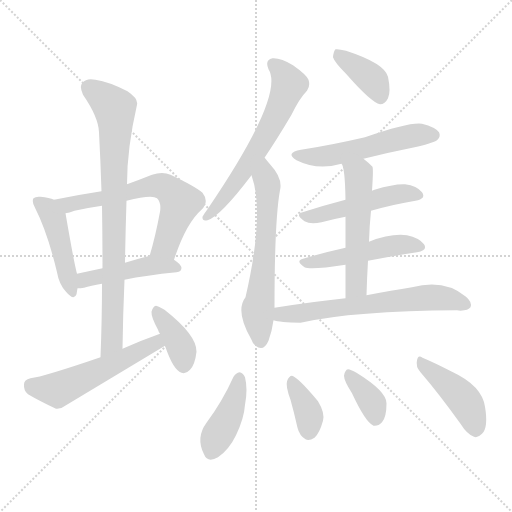
t = 0.00 s
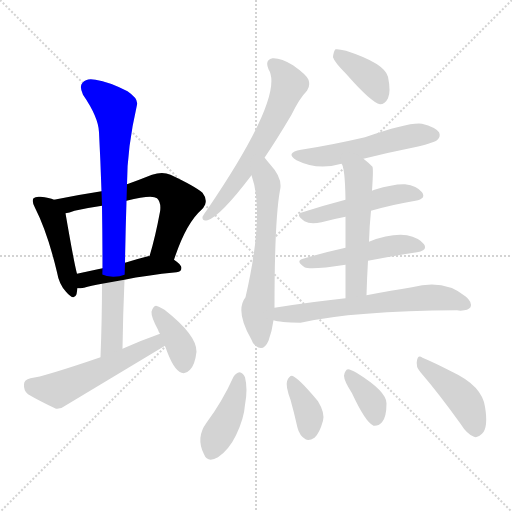
t = 2.40 s
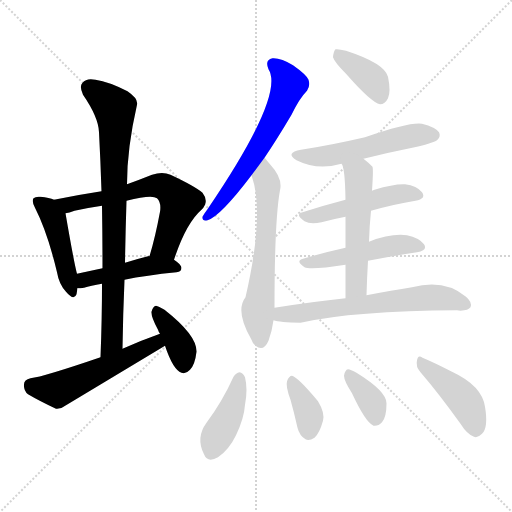
t = 4.79 s
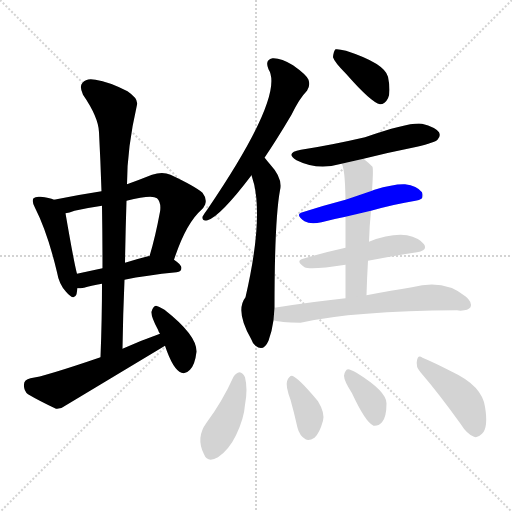
t = 7.18 s
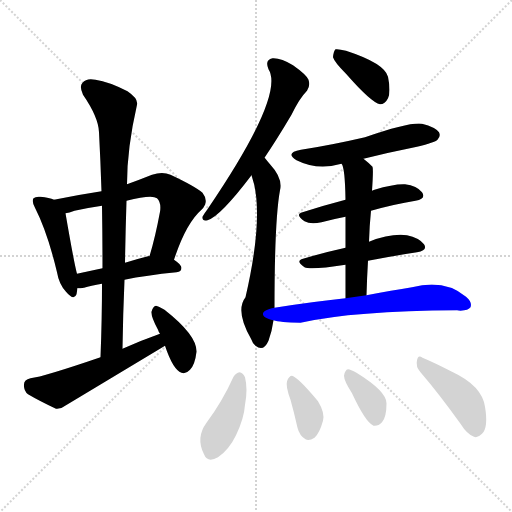
t = 9.58 s
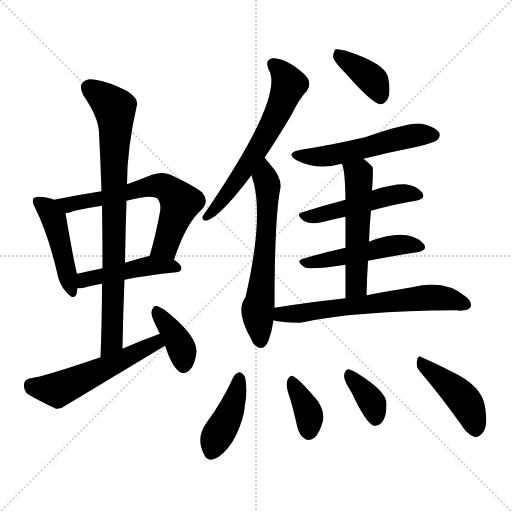
t = 11.97 s

The animated SVG that drew these frames (rendered in a browser with its animation timeline set to each time). Animation: 18 CSS @keyframes rules; one cycle of 11.97 s.

<svg version="1.1" viewBox="0 0 1024 1024" xmlns="http://www.w3.org/2000/svg">
  <g stroke="lightgray" stroke-dasharray="1,1" stroke-width="1" transform="scale(4, 4)">
    <line x1="0" y1="0" x2="256" y2="256"></line>
    <line x1="256" y1="0" x2="0" y2="256"></line>
    <line x1="128" y1="0" x2="128" y2="256"></line>
    <line x1="0" y1="128" x2="256" y2="128"></line>
  </g>
<g transform="scale(1, -1) translate(0, -900)">
   <style type="text/css">
    @keyframes keyframes0 {
      from {
       stroke: blue;
       stroke-dashoffset: 456;
       stroke-width: 128;
       }
       60% {
       animation-timing-function: step-end;
       stroke: blue;
       stroke-dashoffset: 0;
       stroke-width: 128;
       }
       to {
       stroke: black;
       stroke-width: 1024;
       }
       }
       #make-me-a-hanzi-animation-0 {
         animation: keyframes0 0.621094s both;
         animation-delay: 0.000000s;
         animation-timing-function: linear;
       }
    @keyframes keyframes1 {
      from {
       stroke: blue;
       stroke-dashoffset: 641;
       stroke-width: 128;
       }
       68% {
       animation-timing-function: step-end;
       stroke: blue;
       stroke-dashoffset: 0;
       stroke-width: 128;
       }
       to {
       stroke: black;
       stroke-width: 1024;
       }
       }
       #make-me-a-hanzi-animation-1 {
         animation: keyframes1 0.771647s both;
         animation-delay: 0.621094s;
         animation-timing-function: linear;
       }
    @keyframes keyframes2 {
      from {
       stroke: blue;
       stroke-dashoffset: 456;
       stroke-width: 128;
       }
       60% {
       animation-timing-function: step-end;
       stroke: blue;
       stroke-dashoffset: 0;
       stroke-width: 128;
       }
       to {
       stroke: black;
       stroke-width: 1024;
       }
       }
       #make-me-a-hanzi-animation-2 {
         animation: keyframes2 0.621094s both;
         animation-delay: 1.392741s;
         animation-timing-function: linear;
       }
    @keyframes keyframes3 {
      from {
       stroke: blue;
       stroke-dashoffset: 818;
       stroke-width: 128;
       }
       73% {
       animation-timing-function: step-end;
       stroke: blue;
       stroke-dashoffset: 0;
       stroke-width: 128;
       }
       to {
       stroke: black;
       stroke-width: 1024;
       }
       }
       #make-me-a-hanzi-animation-3 {
         animation: keyframes3 0.915690s both;
         animation-delay: 2.013835s;
         animation-timing-function: linear;
       }
    @keyframes keyframes4 {
      from {
       stroke: blue;
       stroke-dashoffset: 538;
       stroke-width: 128;
       }
       64% {
       animation-timing-function: step-end;
       stroke: blue;
       stroke-dashoffset: 0;
       stroke-width: 128;
       }
       to {
       stroke: black;
       stroke-width: 1024;
       }
       }
       #make-me-a-hanzi-animation-4 {
         animation: keyframes4 0.687826s both;
         animation-delay: 2.929525s;
         animation-timing-function: linear;
       }
    @keyframes keyframes5 {
      from {
       stroke: blue;
       stroke-dashoffset: 380;
       stroke-width: 128;
       }
       55% {
       animation-timing-function: step-end;
       stroke: blue;
       stroke-dashoffset: 0;
       stroke-width: 128;
       }
       to {
       stroke: black;
       stroke-width: 1024;
       }
       }
       #make-me-a-hanzi-animation-5 {
         animation: keyframes5 0.559245s both;
         animation-delay: 3.617350s;
         animation-timing-function: linear;
       }
    @keyframes keyframes6 {
      from {
       stroke: blue;
       stroke-dashoffset: 621;
       stroke-width: 128;
       }
       67% {
       animation-timing-function: step-end;
       stroke: blue;
       stroke-dashoffset: 0;
       stroke-width: 128;
       }
       to {
       stroke: black;
       stroke-width: 1024;
       }
       }
       #make-me-a-hanzi-animation-6 {
         animation: keyframes6 0.755371s both;
         animation-delay: 4.176595s;
         animation-timing-function: linear;
       }
    @keyframes keyframes7 {
      from {
       stroke: blue;
       stroke-dashoffset: 617;
       stroke-width: 128;
       }
       67% {
       animation-timing-function: step-end;
       stroke: blue;
       stroke-dashoffset: 0;
       stroke-width: 128;
       }
       to {
       stroke: black;
       stroke-width: 1024;
       }
       }
       #make-me-a-hanzi-animation-7 {
         animation: keyframes7 0.752116s both;
         animation-delay: 4.931966s;
         animation-timing-function: linear;
       }
    @keyframes keyframes8 {
      from {
       stroke: blue;
       stroke-dashoffset: 386;
       stroke-width: 128;
       }
       56% {
       animation-timing-function: step-end;
       stroke: blue;
       stroke-dashoffset: 0;
       stroke-width: 128;
       }
       to {
       stroke: black;
       stroke-width: 1024;
       }
       }
       #make-me-a-hanzi-animation-8 {
         animation: keyframes8 0.564128s both;
         animation-delay: 5.684082s;
         animation-timing-function: linear;
       }
    @keyframes keyframes9 {
      from {
       stroke: blue;
       stroke-dashoffset: 533;
       stroke-width: 128;
       }
       63% {
       animation-timing-function: step-end;
       stroke: blue;
       stroke-dashoffset: 0;
       stroke-width: 128;
       }
       to {
       stroke: black;
       stroke-width: 1024;
       }
       }
       #make-me-a-hanzi-animation-9 {
         animation: keyframes9 0.683757s both;
         animation-delay: 6.248210s;
         animation-timing-function: linear;
       }
    @keyframes keyframes10 {
      from {
       stroke: blue;
       stroke-dashoffset: 491;
       stroke-width: 128;
       }
       62% {
       animation-timing-function: step-end;
       stroke: blue;
       stroke-dashoffset: 0;
       stroke-width: 128;
       }
       to {
       stroke: black;
       stroke-width: 1024;
       }
       }
       #make-me-a-hanzi-animation-10 {
         animation: keyframes10 0.649577s both;
         animation-delay: 6.931966s;
         animation-timing-function: linear;
       }
    @keyframes keyframes11 {
      from {
       stroke: blue;
       stroke-dashoffset: 491;
       stroke-width: 128;
       }
       62% {
       animation-timing-function: step-end;
       stroke: blue;
       stroke-dashoffset: 0;
       stroke-width: 128;
       }
       to {
       stroke: black;
       stroke-width: 1024;
       }
       }
       #make-me-a-hanzi-animation-11 {
         animation: keyframes11 0.649577s both;
         animation-delay: 7.581543s;
         animation-timing-function: linear;
       }
    @keyframes keyframes12 {
      from {
       stroke: blue;
       stroke-dashoffset: 535;
       stroke-width: 128;
       }
       64% {
       animation-timing-function: step-end;
       stroke: blue;
       stroke-dashoffset: 0;
       stroke-width: 128;
       }
       to {
       stroke: black;
       stroke-width: 1024;
       }
       }
       #make-me-a-hanzi-animation-12 {
         animation: keyframes12 0.685384s both;
         animation-delay: 8.231120s;
         animation-timing-function: linear;
       }
    @keyframes keyframes13 {
      from {
       stroke: blue;
       stroke-dashoffset: 642;
       stroke-width: 128;
       }
       68% {
       animation-timing-function: step-end;
       stroke: blue;
       stroke-dashoffset: 0;
       stroke-width: 128;
       }
       to {
       stroke: black;
       stroke-width: 1024;
       }
       }
       #make-me-a-hanzi-animation-13 {
         animation: keyframes13 0.772461s both;
         animation-delay: 8.916504s;
         animation-timing-function: linear;
       }
    @keyframes keyframes14 {
      from {
       stroke: blue;
       stroke-dashoffset: 414;
       stroke-width: 128;
       }
       57% {
       animation-timing-function: step-end;
       stroke: blue;
       stroke-dashoffset: 0;
       stroke-width: 128;
       }
       to {
       stroke: black;
       stroke-width: 1024;
       }
       }
       #make-me-a-hanzi-animation-14 {
         animation: keyframes14 0.586914s both;
         animation-delay: 9.688965s;
         animation-timing-function: linear;
       }
    @keyframes keyframes15 {
      from {
       stroke: blue;
       stroke-dashoffset: 366;
       stroke-width: 128;
       }
       54% {
       animation-timing-function: step-end;
       stroke: blue;
       stroke-dashoffset: 0;
       stroke-width: 128;
       }
       to {
       stroke: black;
       stroke-width: 1024;
       }
       }
       #make-me-a-hanzi-animation-15 {
         animation: keyframes15 0.547852s both;
         animation-delay: 10.275879s;
         animation-timing-function: linear;
       }
    @keyframes keyframes16 {
      from {
       stroke: blue;
       stroke-dashoffset: 364;
       stroke-width: 128;
       }
       54% {
       animation-timing-function: step-end;
       stroke: blue;
       stroke-dashoffset: 0;
       stroke-width: 128;
       }
       to {
       stroke: black;
       stroke-width: 1024;
       }
       }
       #make-me-a-hanzi-animation-16 {
         animation: keyframes16 0.546224s both;
         animation-delay: 10.823730s;
         animation-timing-function: linear;
       }
    @keyframes keyframes17 {
      from {
       stroke: blue;
       stroke-dashoffset: 433;
       stroke-width: 128;
       }
       58% {
       animation-timing-function: step-end;
       stroke: blue;
       stroke-dashoffset: 0;
       stroke-width: 128;
       }
       to {
       stroke: black;
       stroke-width: 1024;
       }
       }
       #make-me-a-hanzi-animation-17 {
         animation: keyframes17 0.602376s both;
         animation-delay: 11.369954s;
         animation-timing-function: linear;
       }
</style>
<path d="M 108.0 500.5 Q 99.0 504.5 81.0 506.5 Q 71.0 507.5 67.0 503.5 Q 63.0 497.5 70.0 484.5 Q 95.0 435.5 114.0 355.5 Q 118.0 331.5 132.0 316.5 Q 148.0 297.5 153.0 311.5 L 155.0 323.5 L 154.0 352.5 Q 148.0 374.5 131.0 473.5 C 128.0 493.5 128.0 493.5 108.0 500.5 Z" fill="lightgray"></path> 
<path d="M 348.0 380.5 Q 372.0 453.5 403.0 480.5 Q 419.0 496.5 405.0 514.5 Q 390.0 527.5 341.0 550.5 Q 325.0 557.5 304.0 550.5 Q 279.0 540.5 254.0 531.5 L 203.0 517.5 Q 157.0 510.5 108.0 500.5 C 79.0 494.5 102.0 466.5 131.0 473.5 Q 138.0 474.5 149.0 478.5 Q 176.0 484.5 204.0 488.5 L 253.0 498.5 Q 304.0 511.5 314.0 503.5 Q 323.0 494.5 320.0 476.5 Q 311.0 427.5 299.0 387.5 C 291.0 358.5 338.0 352.5 348.0 380.5 Z" fill="lightgray"></path> 
<path d="M 249.0 340.5 Q 292.0 349.5 353.0 355.5 Q 363.0 356.5 363.0 364.5 Q 363.0 370.5 348.0 380.5 L 299.0 387.5 Q 298.0 388.5 296.0 387.5 Q 272.0 381.5 250.0 374.5 L 205.0 363.5 Q 177.0 357.5 154.0 352.5 C 125.0 346.5 125.0 322.5 155.0 323.5 Q 161.0 323.5 168.0 324.5 Q 181.0 328.5 204.0 332.5 L 249.0 340.5 Z" fill="lightgray"></path> 
<path d="M 245.0 202.5 Q 246.0 272.5 249.0 340.5 L 250.0 374.5 Q 251.0 437.5 253.0 498.5 L 254.0 531.5 Q 254.0 603.5 274.0 690.5 Q 277.0 702.5 255.0 717.5 Q 218.0 736.5 191.0 740.5 Q 173.0 744.5 165.0 734.5 Q 158.0 727.5 166.0 710.5 Q 197.0 665.5 198.0 635.5 Q 201.0 578.5 203.0 517.5 L 204.0 488.5 Q 205.0 427.5 205.0 363.5 L 204.0 332.5 Q 204.0 262.5 201.0 185.5 C 200.0 155.5 245.0 172.5 245.0 202.5 Z" fill="lightgray"></path> 
<path d="M 320.0 232.5 Q 283.0 219.5 245.0 202.5 L 201.0 185.5 Q 87.0 146.5 61.0 143.5 Q 48.0 140.5 48.0 131.5 Q 47.0 118.5 56.0 111.5 Q 78.0 98.5 112.0 82.5 Q 122.0 81.5 132.0 89.5 L 330.0 208.5 C 356.0 223.5 348.0 242.5 320.0 232.5 Z" fill="lightgray"></path> 
<path d="M 330.0 208.5 Q 346.0 160.5 363.0 154.5 Q 372.0 151.5 380.0 160.5 Q 390.0 170.5 393.0 196.5 Q 394.0 229.5 329.0 280.5 Q 317.0 287.5 312.0 288.5 Q 306.0 287.5 303.0 276.5 Q 302.0 266.5 316.0 240.5 Q 317.0 236.5 320.0 232.5 L 330.0 208.5 Z" fill="lightgray"></path> 
<path d="M 529.0 584.5 Q 554.0 621.5 583.0 670.5 Q 599.0 703.5 614.0 718.5 Q 621.0 728.5 617.0 740.5 Q 613.0 750.5 586.0 769.5 Q 562.0 784.5 545.0 783.5 Q 529.0 780.5 537.0 761.5 Q 570.0 709.5 415.0 481.5 Q 408.0 472.5 405.0 466.5 Q 404.0 456.5 415.0 459.5 Q 440.0 466.5 503.0 549.5 L 529.0 584.5 Z" fill="lightgray"></path> 
<path d="M 549.0 284.5 Q 549.0 459.5 560.0 519.5 Q 566.0 543.5 540.0 571.5 Q 534.0 578.5 531.0 582.5 L 529.0 584.5 C 510.0 607.5 494.0 578.5 503.0 549.5 Q 530.0 474.5 491.0 305.5 Q 470.0 278.5 502.0 222.5 Q 505.0 213.5 511.0 208.5 Q 527.0 195.5 537.0 218.5 Q 544.0 237.5 547.0 259.5 L 549.0 284.5 Z" fill="lightgray"></path> 
<path d="M 692.0 752.5 Q 743.0 694.5 760.0 691.5 Q 770.0 691.5 776.0 703.5 Q 782.0 716.5 776.0 746.5 Q 769.0 773.5 692.0 798.5 Q 677.0 802.5 671.0 801.5 Q 667.0 797.5 666.0 785.5 Q 669.0 775.5 692.0 752.5 Z" fill="lightgray"></path> 
<path d="M 727.0 582.5 Q 779.0 595.5 834.0 606.5 Q 870.0 615.5 875.0 620.5 Q 882.0 627.5 878.0 635.5 Q 871.0 645.5 844.0 652.5 Q 820.0 656.5 730.0 625.5 Q 661.0 609.5 602.0 600.5 Q 569.0 594.5 593.0 579.5 Q 635.0 558.5 683.0 572.5 L 727.0 582.5 Z" fill="lightgray"></path> 
<path d="M 742.0 478.5 Q 788.0 491.5 831.0 498.5 Q 853.0 502.5 844.0 515.5 Q 834.0 528.5 810.0 531.5 Q 788.0 532.5 749.0 520.5 Q 746.0 519.5 744.0 518.5 L 691.0 500.5 Q 645.0 488.5 605.0 475.5 Q 589.0 471.5 609.0 457.5 Q 621.0 450.5 643.0 455.5 Q 665.0 461.5 691.0 466.5 L 742.0 478.5 Z" fill="lightgray"></path> 
<path d="M 736.0 378.5 Q 788.0 388.5 834.0 395.5 Q 856.0 399.5 848.0 411.5 Q 838.0 424.5 814.0 429.5 Q 781.0 433.5 738.0 416.5 L 691.0 404.5 Q 646.0 394.5 606.0 382.5 Q 590.0 378.5 609.0 365.5 Q 621.0 359.5 691.0 370.5 L 736.0 378.5 Z" fill="lightgray"></path> 
<path d="M 733.0 309.5 Q 734.0 345.5 736.0 378.5 L 738.0 416.5 Q 739.0 449.5 742.0 478.5 L 744.0 518.5 Q 747.0 561.5 745.0 566.5 Q 736.0 575.5 727.0 582.5 C 704.0 601.5 672.0 600.5 683.0 572.5 Q 690.0 565.5 691.0 500.5 L 691.0 466.5 Q 691.0 441.5 691.0 404.5 L 691.0 370.5 Q 691.0 340.5 691.0 303.5 C 691.0 273.5 732.0 279.5 733.0 309.5 Z" fill="lightgray"></path> 
<path d="M 691.0 303.5 Q 624.0 296.5 549.0 284.5 C 519.0 279.5 518.0 265.5 547.0 259.5 Q 559.0 255.5 601.0 254.5 Q 709.0 278.5 914.0 279.5 Q 917.0 279.5 921.0 278.5 Q 937.0 279.5 941.0 285.5 Q 945.0 295.5 932.0 306.5 Q 889.0 342.5 824.0 325.5 Q 785.0 319.5 733.0 309.5 L 691.0 303.5 Z" fill="lightgray"></path> 
<path d="M 467.0 146.5 Q 445.0 97.5 413.0 54.5 Q 391.0 24.5 408.0 -8.5 Q 415.0 -26.5 436.0 -14.5 Q 458.0 0.5 472.0 29.5 Q 488.0 62.5 490.0 90.5 Q 496.0 121.5 490.0 145.5 Q 486.0 154.5 479.0 155.5 Q 472.0 154.5 467.0 146.5 Z" fill="lightgray"></path> 
<path d="M 581.0 100.5 Q 588.0 75.5 595.0 44.5 Q 599.0 28.5 611.0 21.5 Q 618.0 17.5 629.0 24.5 Q 639.0 33.5 646.0 58.5 Q 650.0 74.5 636.0 97.5 Q 596.0 145.5 584.0 148.5 Q 578.0 148.5 574.0 137.5 Q 571.0 127.5 581.0 100.5 Z" fill="lightgray"></path> 
<path d="M 704.0 113.5 Q 731.0 55.5 747.0 48.5 Q 757.0 47.5 764.0 55.5 Q 773.0 65.5 773.0 93.5 Q 773.0 117.5 713.0 154.5 Q 701.0 161.5 696.0 161.5 Q 690.0 160.5 688.0 148.5 Q 688.0 138.5 704.0 113.5 Z" fill="lightgray"></path> 
<path d="M 841.0 155.5 Q 878.0 112.5 921.0 52.5 Q 934.0 31.5 948.0 26.5 Q 955.0 23.5 964.0 32.5 Q 977.0 44.5 970.0 86.5 Q 964.0 128.5 904.0 156.5 Q 867.0 175.5 845.0 184.5 Q 836.0 191.5 834.0 179.5 Q 831.0 166.5 841.0 155.5 Z" fill="lightgray"></path> 
      <clipPath id="make-me-a-hanzi-clip-0">
      <path d="M 108.0 500.5 Q 99.0 504.5 81.0 506.5 Q 71.0 507.5 67.0 503.5 Q 63.0 497.5 70.0 484.5 Q 95.0 435.5 114.0 355.5 Q 118.0 331.5 132.0 316.5 Q 148.0 297.5 153.0 311.5 L 155.0 323.5 L 154.0 352.5 Q 148.0 374.5 131.0 473.5 C 128.0 493.5 128.0 493.5 108.0 500.5 Z" fill="lightgray"></path>
      </clipPath>
      <path clip-path="url(#make-me-a-hanzi-clip-0)" d="M 75.0 498.5 L 96.0 481.5 L 110.0 457.5 L 143.0 316.5 " fill="none" id="make-me-a-hanzi-animation-0" stroke-dasharray="328 656" stroke-linecap="round"></path>

      <clipPath id="make-me-a-hanzi-clip-1">
      <path d="M 348.0 380.5 Q 372.0 453.5 403.0 480.5 Q 419.0 496.5 405.0 514.5 Q 390.0 527.5 341.0 550.5 Q 325.0 557.5 304.0 550.5 Q 279.0 540.5 254.0 531.5 L 203.0 517.5 Q 157.0 510.5 108.0 500.5 C 79.0 494.5 102.0 466.5 131.0 473.5 Q 138.0 474.5 149.0 478.5 Q 176.0 484.5 204.0 488.5 L 253.0 498.5 Q 304.0 511.5 314.0 503.5 Q 323.0 494.5 320.0 476.5 Q 311.0 427.5 299.0 387.5 C 291.0 358.5 338.0 352.5 348.0 380.5 Z" fill="lightgray"></path>
      </clipPath>
      <path clip-path="url(#make-me-a-hanzi-clip-1)" d="M 116.0 499.5 L 139.0 490.5 L 306.0 528.5 L 328.0 526.5 L 361.0 494.5 L 331.0 408.5 L 306.0 392.5 " fill="none" id="make-me-a-hanzi-animation-1" stroke-dasharray="513 1026" stroke-linecap="round"></path>

      <clipPath id="make-me-a-hanzi-clip-2">
      <path d="M 249.0 340.5 Q 292.0 349.5 353.0 355.5 Q 363.0 356.5 363.0 364.5 Q 363.0 370.5 348.0 380.5 L 299.0 387.5 Q 298.0 388.5 296.0 387.5 Q 272.0 381.5 250.0 374.5 L 205.0 363.5 Q 177.0 357.5 154.0 352.5 C 125.0 346.5 125.0 322.5 155.0 323.5 Q 161.0 323.5 168.0 324.5 Q 181.0 328.5 204.0 332.5 L 249.0 340.5 Z" fill="lightgray"></path>
      </clipPath>
      <path clip-path="url(#make-me-a-hanzi-clip-2)" d="M 161.0 330.5 L 175.0 342.5 L 298.0 368.5 L 354.0 364.5 " fill="none" id="make-me-a-hanzi-animation-2" stroke-dasharray="328 656" stroke-linecap="round"></path>

      <clipPath id="make-me-a-hanzi-clip-3">
      <path d="M 245.0 202.5 Q 246.0 272.5 249.0 340.5 L 250.0 374.5 Q 251.0 437.5 253.0 498.5 L 254.0 531.5 Q 254.0 603.5 274.0 690.5 Q 277.0 702.5 255.0 717.5 Q 218.0 736.5 191.0 740.5 Q 173.0 744.5 165.0 734.5 Q 158.0 727.5 166.0 710.5 Q 197.0 665.5 198.0 635.5 Q 201.0 578.5 203.0 517.5 L 204.0 488.5 Q 205.0 427.5 205.0 363.5 L 204.0 332.5 Q 204.0 262.5 201.0 185.5 C 200.0 155.5 245.0 172.5 245.0 202.5 Z" fill="lightgray"></path>
      </clipPath>
      <path clip-path="url(#make-me-a-hanzi-clip-3)" d="M 178.0 724.5 L 229.0 683.5 L 231.0 658.5 L 224.0 217.5 L 207.0 192.5 " fill="none" id="make-me-a-hanzi-animation-3" stroke-dasharray="690 1380" stroke-linecap="round"></path>

      <clipPath id="make-me-a-hanzi-clip-4">
      <path d="M 320.0 232.5 Q 283.0 219.5 245.0 202.5 L 201.0 185.5 Q 87.0 146.5 61.0 143.5 Q 48.0 140.5 48.0 131.5 Q 47.0 118.5 56.0 111.5 Q 78.0 98.5 112.0 82.5 Q 122.0 81.5 132.0 89.5 L 330.0 208.5 C 356.0 223.5 348.0 242.5 320.0 232.5 Z" fill="lightgray"></path>
      </clipPath>
      <path clip-path="url(#make-me-a-hanzi-clip-4)" d="M 61.0 130.5 L 86.0 122.5 L 121.0 122.5 L 303.0 208.5 L 316.0 223.5 " fill="none" id="make-me-a-hanzi-animation-4" stroke-dasharray="410 820" stroke-linecap="round"></path>

      <clipPath id="make-me-a-hanzi-clip-5">
      <path d="M 330.0 208.5 Q 346.0 160.5 363.0 154.5 Q 372.0 151.5 380.0 160.5 Q 390.0 170.5 393.0 196.5 Q 394.0 229.5 329.0 280.5 Q 317.0 287.5 312.0 288.5 Q 306.0 287.5 303.0 276.5 Q 302.0 266.5 316.0 240.5 Q 317.0 236.5 320.0 232.5 L 330.0 208.5 Z" fill="lightgray"></path>
      </clipPath>
      <path clip-path="url(#make-me-a-hanzi-clip-5)" d="M 312.0 278.5 L 356.0 217.5 L 367.0 169.5 " fill="none" id="make-me-a-hanzi-animation-5" stroke-dasharray="252 504" stroke-linecap="round"></path>

      <clipPath id="make-me-a-hanzi-clip-6">
      <path d="M 529.0 584.5 Q 554.0 621.5 583.0 670.5 Q 599.0 703.5 614.0 718.5 Q 621.0 728.5 617.0 740.5 Q 613.0 750.5 586.0 769.5 Q 562.0 784.5 545.0 783.5 Q 529.0 780.5 537.0 761.5 Q 570.0 709.5 415.0 481.5 Q 408.0 472.5 405.0 466.5 Q 404.0 456.5 415.0 459.5 Q 440.0 466.5 503.0 549.5 L 529.0 584.5 Z" fill="lightgray"></path>
      </clipPath>
      <path clip-path="url(#make-me-a-hanzi-clip-6)" d="M 547.0 770.5 L 569.0 749.5 L 578.0 731.5 L 570.0 707.5 L 509.0 590.5 L 457.0 514.5 L 413.0 466.5 " fill="none" id="make-me-a-hanzi-animation-6" stroke-dasharray="493 986" stroke-linecap="round"></path>

      <clipPath id="make-me-a-hanzi-clip-7">
      <path d="M 549.0 284.5 Q 549.0 459.5 560.0 519.5 Q 566.0 543.5 540.0 571.5 Q 534.0 578.5 531.0 582.5 L 529.0 584.5 C 510.0 607.5 494.0 578.5 503.0 549.5 Q 530.0 474.5 491.0 305.5 Q 470.0 278.5 502.0 222.5 Q 505.0 213.5 511.0 208.5 Q 527.0 195.5 537.0 218.5 Q 544.0 237.5 547.0 259.5 L 549.0 284.5 Z" fill="lightgray"></path>
      </clipPath>
      <path clip-path="url(#make-me-a-hanzi-clip-7)" d="M 525.0 578.5 L 535.0 532.5 L 535.0 487.5 L 529.0 379.5 L 516.0 284.5 L 522.0 219.5 " fill="none" id="make-me-a-hanzi-animation-7" stroke-dasharray="489 978" stroke-linecap="round"></path>

      <clipPath id="make-me-a-hanzi-clip-8">
      <path d="M 692.0 752.5 Q 743.0 694.5 760.0 691.5 Q 770.0 691.5 776.0 703.5 Q 782.0 716.5 776.0 746.5 Q 769.0 773.5 692.0 798.5 Q 677.0 802.5 671.0 801.5 Q 667.0 797.5 666.0 785.5 Q 669.0 775.5 692.0 752.5 Z" fill="lightgray"></path>
      </clipPath>
      <path clip-path="url(#make-me-a-hanzi-clip-8)" d="M 675.0 795.5 L 747.0 738.5 L 761.0 703.5 " fill="none" id="make-me-a-hanzi-animation-8" stroke-dasharray="258 516" stroke-linecap="round"></path>

      <clipPath id="make-me-a-hanzi-clip-9">
      <path d="M 727.0 582.5 Q 779.0 595.5 834.0 606.5 Q 870.0 615.5 875.0 620.5 Q 882.0 627.5 878.0 635.5 Q 871.0 645.5 844.0 652.5 Q 820.0 656.5 730.0 625.5 Q 661.0 609.5 602.0 600.5 Q 569.0 594.5 593.0 579.5 Q 635.0 558.5 683.0 572.5 L 727.0 582.5 Z" fill="lightgray"></path>
      </clipPath>
      <path clip-path="url(#make-me-a-hanzi-clip-9)" d="M 595.0 591.5 L 644.0 586.5 L 815.0 626.5 L 867.0 629.5 " fill="none" id="make-me-a-hanzi-animation-9" stroke-dasharray="405 810" stroke-linecap="round"></path>

      <clipPath id="make-me-a-hanzi-clip-10">
      <path d="M 742.0 478.5 Q 788.0 491.5 831.0 498.5 Q 853.0 502.5 844.0 515.5 Q 834.0 528.5 810.0 531.5 Q 788.0 532.5 749.0 520.5 Q 746.0 519.5 744.0 518.5 L 691.0 500.5 Q 645.0 488.5 605.0 475.5 Q 589.0 471.5 609.0 457.5 Q 621.0 450.5 643.0 455.5 Q 665.0 461.5 691.0 466.5 L 742.0 478.5 Z" fill="lightgray"></path>
      </clipPath>
      <path clip-path="url(#make-me-a-hanzi-clip-10)" d="M 607.0 466.5 L 634.0 468.5 L 780.0 509.5 L 814.0 513.5 L 835.0 508.5 " fill="none" id="make-me-a-hanzi-animation-10" stroke-dasharray="363 726" stroke-linecap="round"></path>

      <clipPath id="make-me-a-hanzi-clip-11">
      <path d="M 736.0 378.5 Q 788.0 388.5 834.0 395.5 Q 856.0 399.5 848.0 411.5 Q 838.0 424.5 814.0 429.5 Q 781.0 433.5 738.0 416.5 L 691.0 404.5 Q 646.0 394.5 606.0 382.5 Q 590.0 378.5 609.0 365.5 Q 621.0 359.5 691.0 370.5 L 736.0 378.5 Z" fill="lightgray"></path>
      </clipPath>
      <path clip-path="url(#make-me-a-hanzi-clip-11)" d="M 607.0 373.5 L 794.0 410.5 L 838.0 405.5 " fill="none" id="make-me-a-hanzi-animation-11" stroke-dasharray="363 726" stroke-linecap="round"></path>

      <clipPath id="make-me-a-hanzi-clip-12">
      <path d="M 733.0 309.5 Q 734.0 345.5 736.0 378.5 L 738.0 416.5 Q 739.0 449.5 742.0 478.5 L 744.0 518.5 Q 747.0 561.5 745.0 566.5 Q 736.0 575.5 727.0 582.5 C 704.0 601.5 672.0 600.5 683.0 572.5 Q 690.0 565.5 691.0 500.5 L 691.0 466.5 Q 691.0 441.5 691.0 404.5 L 691.0 370.5 Q 691.0 340.5 691.0 303.5 C 691.0 273.5 732.0 279.5 733.0 309.5 Z" fill="lightgray"></path>
      </clipPath>
      <path clip-path="url(#make-me-a-hanzi-clip-12)" d="M 691.0 573.5 L 718.0 545.5 L 712.0 328.5 L 697.0 310.5 " fill="none" id="make-me-a-hanzi-animation-12" stroke-dasharray="407 814" stroke-linecap="round"></path>

      <clipPath id="make-me-a-hanzi-clip-13">
      <path d="M 691.0 303.5 Q 624.0 296.5 549.0 284.5 C 519.0 279.5 518.0 265.5 547.0 259.5 Q 559.0 255.5 601.0 254.5 Q 709.0 278.5 914.0 279.5 Q 917.0 279.5 921.0 278.5 Q 937.0 279.5 941.0 285.5 Q 945.0 295.5 932.0 306.5 Q 889.0 342.5 824.0 325.5 Q 785.0 319.5 733.0 309.5 L 691.0 303.5 Z" fill="lightgray"></path>
      </clipPath>
      <path clip-path="url(#make-me-a-hanzi-clip-13)" d="M 552.0 265.5 L 853.0 305.5 L 891.0 303.5 L 933.0 290.5 " fill="none" id="make-me-a-hanzi-animation-13" stroke-dasharray="514 1028" stroke-linecap="round"></path>

      <clipPath id="make-me-a-hanzi-clip-14">
      <path d="M 467.0 146.5 Q 445.0 97.5 413.0 54.5 Q 391.0 24.5 408.0 -8.5 Q 415.0 -26.5 436.0 -14.5 Q 458.0 0.5 472.0 29.5 Q 488.0 62.5 490.0 90.5 Q 496.0 121.5 490.0 145.5 Q 486.0 154.5 479.0 155.5 Q 472.0 154.5 467.0 146.5 Z" fill="lightgray"></path>
      </clipPath>
      <path clip-path="url(#make-me-a-hanzi-clip-14)" d="M 478.0 143.5 L 460.0 75.5 L 432.0 24.5 L 424.0 -3.5 " fill="none" id="make-me-a-hanzi-animation-14" stroke-dasharray="286 572" stroke-linecap="round"></path>

      <clipPath id="make-me-a-hanzi-clip-15">
      <path d="M 581.0 100.5 Q 588.0 75.5 595.0 44.5 Q 599.0 28.5 611.0 21.5 Q 618.0 17.5 629.0 24.5 Q 639.0 33.5 646.0 58.5 Q 650.0 74.5 636.0 97.5 Q 596.0 145.5 584.0 148.5 Q 578.0 148.5 574.0 137.5 Q 571.0 127.5 581.0 100.5 Z" fill="lightgray"></path>
      </clipPath>
      <path clip-path="url(#make-me-a-hanzi-clip-15)" d="M 583.0 139.5 L 616.0 78.5 L 618.0 37.5 " fill="none" id="make-me-a-hanzi-animation-15" stroke-dasharray="238 476" stroke-linecap="round"></path>

      <clipPath id="make-me-a-hanzi-clip-16">
      <path d="M 704.0 113.5 Q 731.0 55.5 747.0 48.5 Q 757.0 47.5 764.0 55.5 Q 773.0 65.5 773.0 93.5 Q 773.0 117.5 713.0 154.5 Q 701.0 161.5 696.0 161.5 Q 690.0 160.5 688.0 148.5 Q 688.0 138.5 704.0 113.5 Z" fill="lightgray"></path>
      </clipPath>
      <path clip-path="url(#make-me-a-hanzi-clip-16)" d="M 697.0 151.5 L 745.0 92.5 L 750.0 60.5 " fill="none" id="make-me-a-hanzi-animation-16" stroke-dasharray="236 472" stroke-linecap="round"></path>

      <clipPath id="make-me-a-hanzi-clip-17">
      <path d="M 841.0 155.5 Q 878.0 112.5 921.0 52.5 Q 934.0 31.5 948.0 26.5 Q 955.0 23.5 964.0 32.5 Q 977.0 44.5 970.0 86.5 Q 964.0 128.5 904.0 156.5 Q 867.0 175.5 845.0 184.5 Q 836.0 191.5 834.0 179.5 Q 831.0 166.5 841.0 155.5 Z" fill="lightgray"></path>
      </clipPath>
      <path clip-path="url(#make-me-a-hanzi-clip-17)" d="M 843.0 173.5 L 926.0 102.5 L 943.0 73.5 L 952.0 40.5 " fill="none" id="make-me-a-hanzi-animation-17" stroke-dasharray="305 610" stroke-linecap="round"></path>

</g>
</svg>
